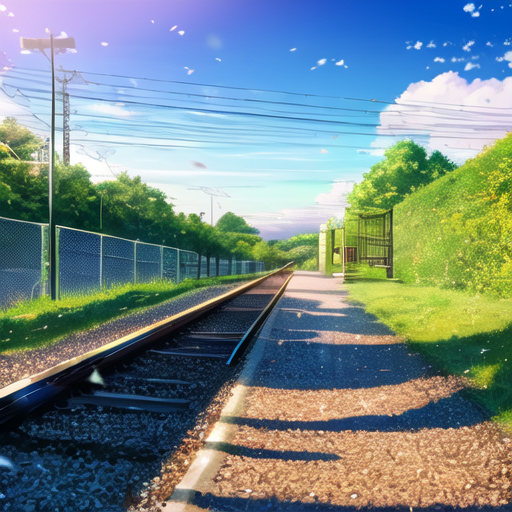
Generation parameters embedded in this image by AUTOMATIC1111 Stable Diffusion web UI or a fork of it (Forge, ...) (PNG 'parameters' text chunk):
<lora:lora_scenery:1>, [B], outdoors, sky, day, cloud, tree, blue sky, petals, cloudy sky, grass, cherry blossoms, ground vehicle, motor vehicle, fence, power lines, train, railroad tracks, spring (season)
Negative prompt: lowres, text, error, cropped, worst quality, low quality, jpeg artifacts, ugly, duplicate, morbid, mutilated, out of frame, extra fingers, mutated hands, poorly drawn hands, poorly drawn face, mutation, deformed, blurry, dehydrated, bad anatomy, bad proportions, extra limbs, cloned face, disfigured, gross proportions, malformed limbs, missing arms, missing legs, extra arms, extra legs, fused fingers, too many fingers, long neck, username, watermark, signature
Steps: 20, Sampler: DPM++ 2M Karras, CFG scale: 7, Seed: 1197991089, Size: 512x512, Model hash: 7f96a1a9ca, Model: AnythingXL_v50, Lora hashes: "lora_scenery: 73f7b3ba8f45", Version: v1.8.0